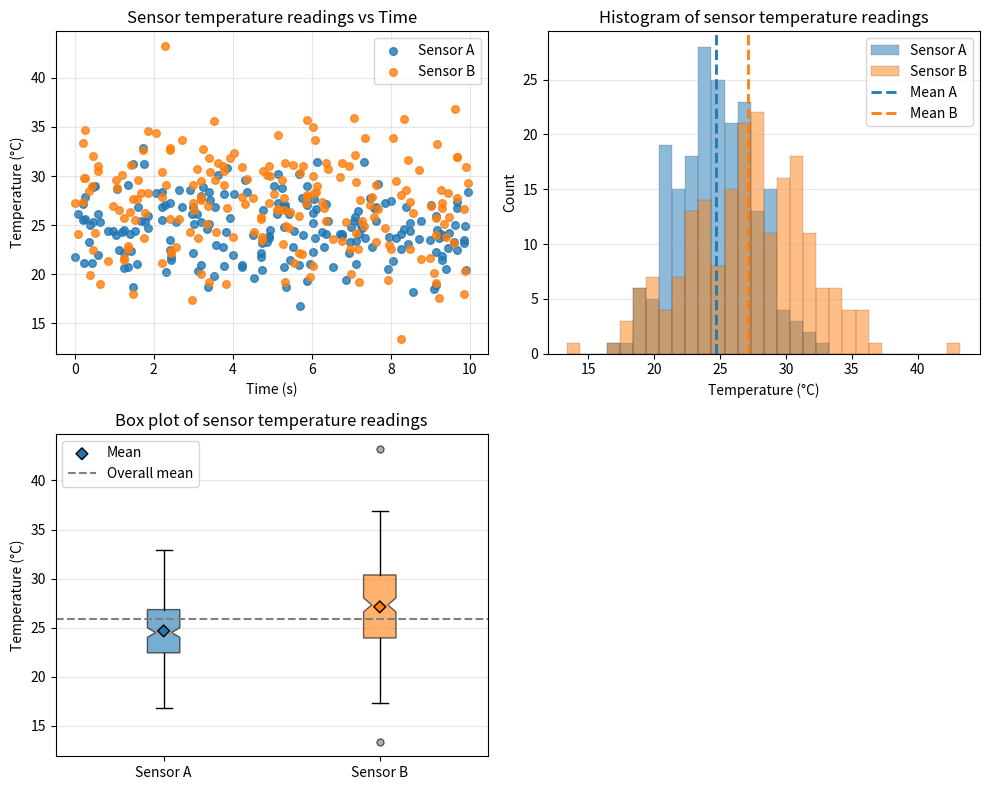

Generate this figure with matplotlib:
"""Generate publication-quality sensor data visualizations.

This script creates synthetic temperature sensor data using NumPy
and produces scatter, histogram, and box plot visualizations saved
as PNG files.

Usage
-----
    python generate_plots.py
"""
import numpy as np

# Create a function generate_data(seed) that returns sensor_a, sensor_b,
# and timestamps arrays with the same parameters as in the notebook.
# Use NumPy-style docstring with Parameters and Returns sections.

def generate_data(seed: int = 6412):
    """Generate synthetic sensor temperature data.

    Parameters
    ----------
    seed : int
        Seed for NumPy's random number generator (last 4 digits of Drexel ID).
        Defaults to 6412.

    Returns
    -------
    sensor_a : numpy.ndarray
        1-D array of shape (200,) containing Sensor A temperature readings (°C).
    sensor_b : numpy.ndarray
        1-D array of shape (200,) containing Sensor B temperature readings (°C).
    timestamps : numpy.ndarray
        1-D array of shape (200,) containing timestamps uniformly sampled in [0, 10] seconds.

    Notes
    -----
    Sensor A: mean 25 C, std 3 C.
    Sensor B: mean 27 C, std 4.5 C.
    """
    rng = np.random.default_rng(seed)
    n = 200
    # timestamps uniformly in [0, 10]
    timestamps = rng.uniform(0.0, 10.0, size=n)

    # two sensors with requested means and stddevs
    sensor_a = rng.normal(loc=25.0, scale=3.0, size=n)
    sensor_b = rng.normal(loc=27.0, scale=4.5, size=n)

    return sensor_a, sensor_b, timestamps

def plot_scatter(sensor_a: np.ndarray, sensor_b: np.ndarray, timestamps: np.ndarray, ax):
    """Draw a scatter plot of two sensors on the provided Axes.

    Parameters
    ----------
    sensor_a : numpy.ndarray
        1-D array of shape (N,) containing Sensor A temperature readings in °C.
    sensor_b : numpy.ndarray
        1-D array of shape (N,) containing Sensor B temperature readings in °C.
    timestamps : numpy.ndarray
        1-D array of shape (N,) containing timestamps in seconds.
    ax : matplotlib.axes.Axes
        Matplotlib Axes object to draw the scatter plot on. The function
        modifies this Axes in place.

    Returns
    -------
    None
        The function modifies the provided Axes object in place and does not
        return a value.

    Notes
    -----
    - Sensor A points are plotted in blue and Sensor B points in orange.
    - Axis labels, title, legend, grid, and tight layout are set on the Axes.
    """
    # Plot points for each sensor
    ax.scatter(timestamps, sensor_a, s=30, c='tab:blue', alpha=0.8, label='Sensor A')
    ax.scatter(timestamps, sensor_b, s=30, c='tab:orange', alpha=0.8, label='Sensor B')

    # Labels and title
    ax.set_xlabel('Time (s)')
    ax.set_ylabel('Temperature (°C)')
    ax.set_title('Sensor temperature readings vs Time')

    # Legend and grid
    ax.legend()
    ax.grid(True, which='both', axis='both', linestyle='-', alpha=0.3)

    # No return; modifies ax in place
    return None

def plot_histogram(sensor_a: np.ndarray, sensor_b: np.ndarray, ax, bins=30):
    """Draw overlaid histograms for two sensors on the provided Axes.

    Parameters
    ----------
    sensor_a : numpy.ndarray
        1-D array of shape (N,) containing Sensor A temperature readings in °C.
    sensor_b : numpy.ndarray
        1-D array of shape (N,) containing Sensor B temperature readings in °C.
    ax : matplotlib.axes.Axes
        Matplotlib Axes object to draw the histograms on. Modified in place.
    bins : int or sequence, optional
        Number of bins (int) or bin edges (sequence). If int, a shared range
        across both sensors is used. Default is 30.

    Returns
    -------
    None
        The function modifies the provided Axes object in place and returns None.
    """
    # Determine shared bin edges if bins is an int
    if isinstance(bins, int):
        lo = min(np.min(sensor_a), np.min(sensor_b))
        hi = max(np.max(sensor_a), np.max(sensor_b))
        bin_edges = np.linspace(lo, hi, bins + 1)
    else:
        bin_edges = bins

    # Plot histograms
    ax.hist(sensor_a, bins=bin_edges, color='tab:blue', alpha=0.5, label='Sensor A',
            edgecolor='black', linewidth=0.2)
    ax.hist(sensor_b, bins=bin_edges, color='tab:orange', alpha=0.5, label='Sensor B',
            edgecolor='black', linewidth=0.2)

    # Vertical dashed lines at each sensor mean
    mean_a = np.mean(sensor_a)
    mean_b = np.mean(sensor_b)
    ax.axvline(mean_a, color='tab:blue', linestyle='--', linewidth=2, label='Mean A')
    ax.axvline(mean_b, color='tab:orange', linestyle='--', linewidth=2, label='Mean B')

    # Labels, title, legend, and grid
    ax.set_xlabel('Temperature (°C)')
    ax.set_ylabel('Count')
    ax.set_title('Histogram of sensor temperature readings')
    ax.legend()
    ax.grid(axis='y', alpha=0.3)

    return None

def plot_boxplot(sensor_a: np.ndarray, sensor_b: np.ndarray, ax):
    """Draw side-by-side box plots for two sensors on the provided Axes.

    Parameters
    ----------
    sensor_a : numpy.ndarray
        1-D array of shape (N,) containing Sensor A temperature readings in °C.
    sensor_b : numpy.ndarray
        1-D array of shape (N,) containing Sensor B temperature readings in °C.
    ax : matplotlib.axes.Axes
        Matplotlib Axes object to draw the box plots on. Modified in place.

    Returns
    -------
    None
        The function modifies the provided Axes object in place and returns None.

    Notes
    -----
    - Boxes are colored to match the scatter/histogram colors used elsewhere.
    - A horizontal dashed line is drawn at the overall mean across both sensors.
    """
   
    # Prepare data
    data = [sensor_a, sensor_b]
    labels = ['Sensor A', 'Sensor B']

    # Create boxplot with notches and colored boxes
    bp = ax.boxplot(data, labels=labels, patch_artist=True, notch=True,
                    flierprops=dict(marker='o', markerfacecolor='gray', markersize=5, alpha=0.6))

    # Color the boxes
    colors = ['tab:blue', 'tab:orange']
    for patch, color in zip(bp['boxes'], colors):
        patch.set_facecolor(color)
        patch.set_alpha(0.6)

    # Plot mean markers
    means = [np.mean(d) for d in data]
    ax.scatter([1, 2], means, color=colors, marker='D', edgecolor='black', zorder=3, label='Mean')

    # horizontal dashed line at overall mean across both sensors
    overall_mean = np.mean(np.concatenate(data))
    ax.axhline(overall_mean, color='gray', linestyle='--', linewidth=1.5, label='Overall mean')

    ax.set_ylabel('Temperature (°C)')
    ax.set_title('Box plot of sensor temperature readings')
    ax.legend()
    ax.grid(axis='y', alpha=0.3)

    return None

def main(seed: int = 6412):
    """Generate data, create plots, and save a combined figure.

    Parameters
    ----------
    seed : int
        Seed passed to generate_data for reproducible random data. Defaults to
        6412.

    Returns
    -------
    None
        Saves a PNG file named 'sensor_analysis.png' and does not return a value.
    """
    import matplotlib.pyplot as plt

    # Generate data
    sensor_a, sensor_b, timestamps = generate_data(seed)

    # Create a 2x2 subplot figure (use 3 panels; leave the 4th blank)
    fig, axes = plt.subplots(2, 2, figsize=(10, 8))
    axes_flat = axes.ravel()

    # Scatter plot (top-left)
    plot_scatter(sensor_a, sensor_b, timestamps, axes_flat[0])

    # Histogram (top-right)
    plot_histogram(sensor_a, sensor_b, axes_flat[1], bins=30)

    # Box plot (bottom-left)
    plot_boxplot(sensor_a, sensor_b, axes_flat[2])

    # Hide the unused axis (bottom-right)
    axes_flat[3].axis('off')

    # Adjust layout and save
    plt.tight_layout()
    fig.savefig('sensor_analysis.png', dpi=150, bbox_inches='tight')
    print("Saved 'sensor_analysis.png'")


if __name__ == '__main__':
    main()
